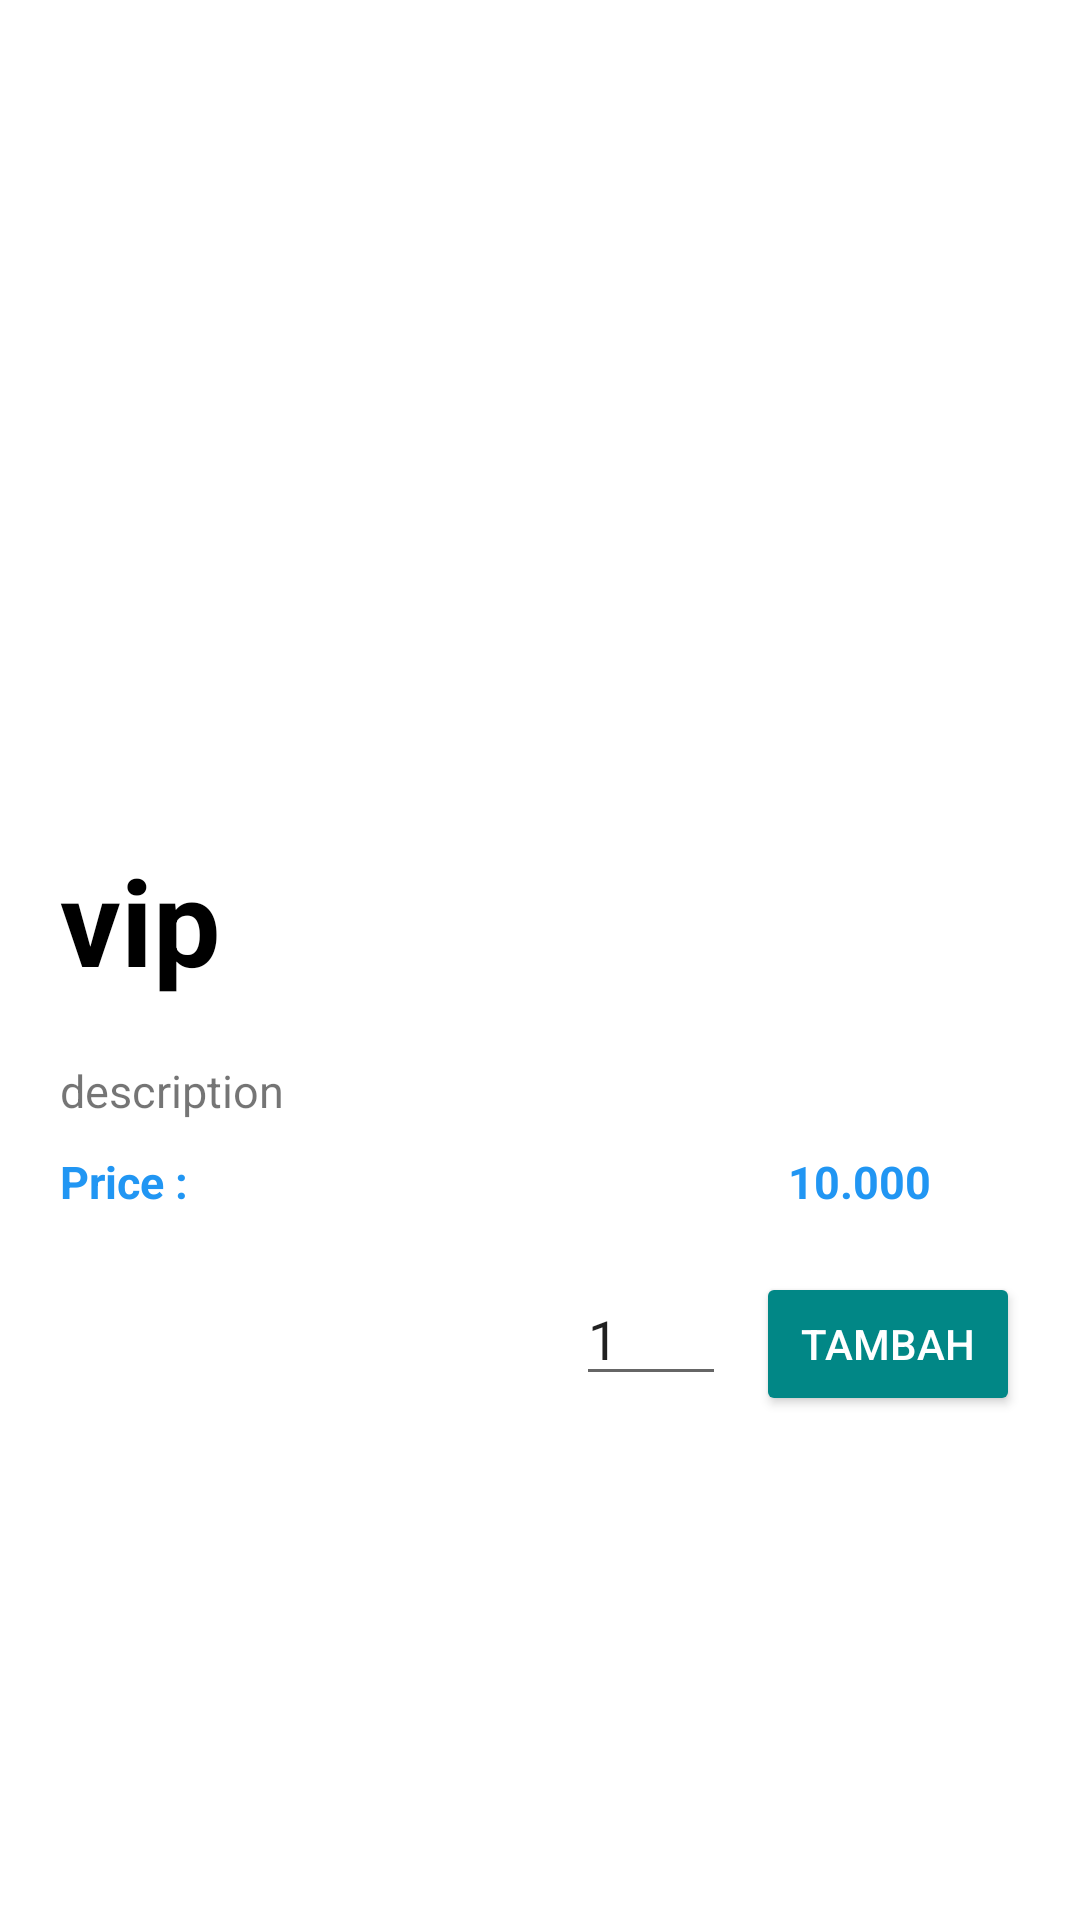

Produce the Android XML layout that renders to this screen, including the resource entries it uses.
<!-- AndroidManifest.xml: application theme Theme.PesenAja -->
<!-- res/layout/activity_menu_detail.xml -->
<?xml version="1.0" encoding="utf-8"?>
<LinearLayout xmlns:android="http://schemas.android.com/apk/res/android"
    xmlns:app="http://schemas.android.com/apk/res-auto"
    xmlns:tools="http://schemas.android.com/tools"
    android:layout_width="match_parent"
    android:layout_height="match_parent"
    tools:context=".MenuDetailActivity"
    android:orientation="vertical"
    android:padding="20dp">


    <ImageView
        android:id="@+id/imgMenuDetail"
        android:layout_width="match_parent"
        android:layout_height="230dp"
        tools:srcCompat="@tools:sample/avatars"
        android:layout_marginBottom="30dp"/>

    <TextView
        android:id="@+id/txtNamaMenuDetail"
        android:layout_width="match_parent"
        android:layout_height="wrap_content"
        android:layout_marginBottom="20dp"
        android:text="vip"
        android:textColor="@color/black"
        android:textSize="40dp"
        android:textStyle="bold" />

    <TextView
        android:id="@+id/txtDeskripsiMenuDetail"
        android:layout_width="match_parent"
        android:layout_height="wrap_content"
        android:text="description"
        android:textSize="15dp"
        android:layout_marginBottom="10dp"/>

    <LinearLayout
        android:layout_width="match_parent"
        android:layout_height="wrap_content"
        android:orientation="horizontal">

        <TextView
            android:layout_width="wrap_content"
            android:layout_height="wrap_content"
            android:text="Price :"
            android:textSize="15dp"
            android:textColor="#2196F3"
            android:textStyle="bold"
            android:layout_marginRight="200dp"/>

        <TextView
            android:id="@+id/txtHargaMenuDetail"
            android:textStyle="bold"
            android:layout_width="wrap_content"
            android:layout_height="wrap_content"
            android:text="10.000"
            android:textSize="15dp"
            android:textColor="#2196F3"/>

    </LinearLayout>

    <androidx.constraintlayout.widget.ConstraintLayout
        android:layout_width="match_parent"
        android:layout_height="match_parent"
        android:layout_marginTop="20dp">

        <EditText
            android:id="@+id/edt_jumlah"
            android:layout_width="50dp"
            android:layout_height="wrap_content"
            android:layout_marginRight="10dp"
            android:ems="10"
            android:text="1"
            android:inputType="number"
            app:layout_constraintBottom_toBottomOf="parent"
            app:layout_constraintEnd_toStartOf="@+id/btn_tambah"
            app:layout_constraintHorizontal_bias="1.0"
            app:layout_constraintStart_toStartOf="parent"
            app:layout_constraintTop_toTopOf="parent"
            app:layout_constraintVertical_bias="0.0" />

        <Button
            android:id="@+id/btn_tambah"
            android:layout_width="wrap_content"
            android:layout_height="wrap_content"
            android:backgroundTint="@color/teal_700"
            android:onClick="postPesanan"
            android:text="TAMBAH"
            android:textColor="@color/white"
            app:layout_constraintBottom_toBottomOf="parent"
            app:layout_constraintEnd_toEndOf="parent"
            app:layout_constraintHorizontal_bias="1.0"
            app:layout_constraintStart_toStartOf="parent"
            app:layout_constraintTop_toTopOf="parent"
            app:layout_constraintVertical_bias="0.0" />

    </androidx.constraintlayout.widget.ConstraintLayout>

</LinearLayout>
<!-- resources referenced by this layout -->
<resources>
  <color name="black">#FF000000</color>
  <color name="teal_700">#FF018786</color>
  <color name="white">#FFFFFFFF</color>
  <style name="Theme.PesenAja" parent="Theme.MaterialComponents.DayNight.DarkActionBar">
          
          <item name="colorPrimary">@color/wood_brown</item>
          <item name="colorPrimaryVariant">@color/rosy_brown</item>
          <item name="colorOnPrimary">@color/white</item>
          
          <item name="colorSecondary">@color/teal_200</item>
          <item name="colorSecondaryVariant">@color/teal_700</item>
          <item name="colorOnSecondary">@color/black</item>
          
          <item name="android:statusBarColor">?attr/colorPrimaryVariant</item>
          
      </style>
  <color name="wood_brown">#000000</color>
  <color name="rosy_brown">#000000</color>
  <color name="teal_200">#FF03DAC5</color>
</resources>
